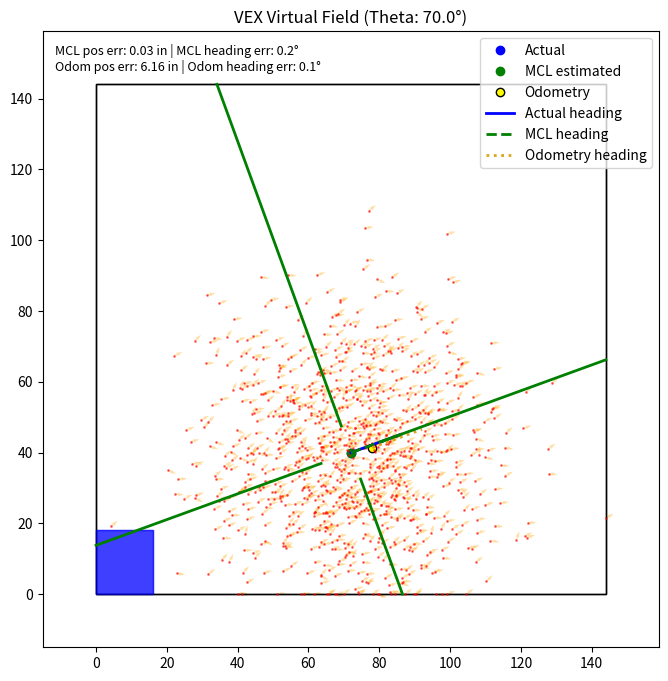

This figure's Python source:
import matplotlib.pyplot as plt
import matplotlib.patches as patches
import matplotlib.animation as animation
import math
import numpy as np

# Config

NUMBER_OF_PARTICLES = 1000
MAP_DIMENSIONS = (144, 144)
PLOT_PADDING = 15
ROBOT_SIZE = (16, 18)

# setting up the initial robot position & variables to keep track of both real and predicted pos of bot

robot_x = 72.0
robot_y = 40
robot_theta = 70

initial_x = 40.0
initial_y = 40.0
initial_robot_theta = 70.0

initial_x = robot_x
initial_y = robot_y
initial_robot_theta = robot_theta

predicted_x = initial_x
predicted_y = initial_y
predicted_theta = initial_robot_theta

# define the amount of noise for the sensors and the initial spread of the particles

distance_sensor_noise = 0.5  # in inches
odometry_noise = 3  # in inches

odometry_theta_noise = 1  # in degrees
theta_noise = 0.2  # in degrees

# simulate big slip (rare)

big_slip_chance = 0.03
big_slip_distance_upper_limit = 6  # in inches
big_slip_distance_lower_limit = 2  # in inches

big_slip_theta_change_upper_limit = 15  # in degrees
big_slip_theta_change_lower_limit = 5  # in degrees

# spawn particles around the initial position with some noise
# ensure they are within the map boundaries

spawn_x = np.random.normal(initial_x, 20.0, NUMBER_OF_PARTICLES)
spawn_y = np.random.normal(initial_y, 20.0, NUMBER_OF_PARTICLES)
spawn_theta = np.random.normal(initial_robot_theta, 20.0, NUMBER_OF_PARTICLES) % 360
spawn_x = np.clip(spawn_x, 0, MAP_DIMENSIONS[0])
spawn_y = np.clip(spawn_y, 0, MAP_DIMENSIONS[1])

particles = np.column_stack(
    (spawn_x, spawn_y, spawn_theta, np.ones(NUMBER_OF_PARTICLES) / NUMBER_OF_PARTICLES)
)

particle_vector_length = 2.5
particle_theta_rad = np.radians(particles[:, 2])

particle_dx = particle_vector_length * np.sin(particle_theta_rad)
particle_dy = particle_vector_length * np.cos(particle_theta_rad)

# setup and define the distance sensors (top, bottom, left, right) with their positions and directions relative to the robot

distance_sensor_available = ["top", "bottom", "left", "right"]
distance_sensors = {
    "top": ((0, 0), (0.0, 0.0)),
    "bottom": ((0, 0), (0.0, 0.0)),
    "left": ((0, 0), (0.0, 0.0)),
    "right": ((0, 0), (0.0, 0.0)),
}

distance_sensor_distances = {"top": 0.0, "bottom": 0.0, "left": 0.0, "right": 0.0}

keys = {"up": False, "down": False, "left": False, "right": False}


# Visualization setup

fig, ax = plt.subplots(figsize=(8, 8))
error_text = ax.text(
    0.02,
    0.98,
    "",
    transform=ax.transAxes,
    va="top",
    ha="left",
    fontsize=9,
    bbox=dict(facecolor="white", alpha=0.8, edgecolor="none"),
)

field_shape = patches.Rectangle(
    (0, 0),
    MAP_DIMENSIONS[0],
    MAP_DIMENSIONS[1],
    linewidth=1,
    edgecolor="black",
    facecolor="none",
)

robot_shape = patches.Rectangle(
    (0, 0),
    ROBOT_SIZE[0],
    ROBOT_SIZE[1],
    rotation_point="center",
    color="blue",
    alpha=0.5,
)

# self-explanatory, just the robot's center and heading line for visualization

(center_dot,) = ax.plot(
    [], [], marker="o", color="blue", markersize=6, linestyle="None", label="Actual"
)  # Center dot
(mcl_estimated_dot,) = ax.plot(
    [],
    [],
    marker="o",
    color="green",
    markersize=6,
    linestyle="None",
    label="MCL estimated",
)
(odometry_dot,) = ax.plot(
    [],
    [],
    marker="o",
    color="yellow",
    markersize=6,
    markeredgecolor="black",
    linestyle="None",
    label="Odometry",
)
(actual_heading_line,) = ax.plot(
    [], [], color="blue", linewidth=2, zorder=5, label="Actual heading"
)
(mcl_heading_line,) = ax.plot(
    [], [], color="green", linewidth=2, linestyle="--", zorder=5, label="MCL heading"
)
(odometry_heading_line,) = ax.plot(
    [],
    [],
    color="goldenrod",
    linewidth=2,
    linestyle=":",
    zorder=5,
    label="Odometry heading",
)
(particles_scatter,) = ax.plot([], [], "r.", markersize=2, alpha=0.5, zorder=2)
(top_distance_line,) = ax.plot([], [], color="green", linewidth=2, zorder=5)
(bottom_distance_line,) = ax.plot([], [], color="green", linewidth=2, zorder=5)
(left_distance_line,) = ax.plot([], [], color="green", linewidth=2, zorder=5)
(right_distance_line,) = ax.plot([], [], color="green", linewidth=2, zorder=5)

particles_heading_vectors = ax.quiver(
    particles[:, 0],
    particles[:, 1],
    particle_dx,
    particle_dy,
    angles="xy",
    scale_units="xy",
    scale=1,
    color="orange",
    alpha=0.35,
    width=0.002,
    zorder=1,
)


# where the logic for mcl will go, we will read the sensor values, update the particles' weights based on how well they match the sensor readings, resample the particles based on their weights, and then calculate the new predicted position of the robot based on the particles' distribution
class mcl:

    def __init__(self):

        self.imu = robot_theta + np.random.normal(
            0, theta_noise
        )  # Simulated IMU reading with noise

        self.sensors = {}

        # distance sensors(distances to wall)

        self.sensors["top"] = distance_sensor_distances["top"] + np.random.normal(
            0, distance_sensor_noise
        )
        self.sensors["bottom"] = distance_sensor_distances["bottom"] + np.random.normal(
            0, distance_sensor_noise
        )
        self.sensors["left"] = distance_sensor_distances["left"] + np.random.normal(
            0, distance_sensor_noise
        )
        self.sensors["right"] = distance_sensor_distances["right"] + np.random.normal(
            0, distance_sensor_noise
        )

        # odometry readings (change in position and orientation since last update)

        self.last_odometry_x = robot_x + np.random.normal(0, odometry_noise)
        self.last_odometry_y = robot_y + np.random.normal(0, odometry_noise)
        self.last_odometry_theta = self.imu
        self.odometry_x = self.last_odometry_x
        self.odometry_y = self.last_odometry_y
        self.odometry_theta = self.last_odometry_theta

    def update_odometry_and_sensor_readings(self):

        # meant to simulate the odometry readings we would get from the robot's encoders and IMU, which will be used to predict the new position of the particles before we update their weights based on the sensor readings

        self.odometry_x = robot_x + np.random.normal(0, odometry_noise)
        self.odometry_y = robot_y + np.random.normal(0, odometry_noise)
        self.odometry_theta = self.imu + np.random.normal(0, odometry_theta_noise)

        if np.random.rand() < big_slip_chance:

            slip_distance = np.random.uniform(
                big_slip_distance_lower_limit, big_slip_distance_upper_limit
            )

            slip_theta_change = np.random.uniform(
                big_slip_theta_change_lower_limit, big_slip_theta_change_upper_limit
            )

            self.odometry_x += slip_distance * math.sin(math.radians(robot_theta))
            self.odometry_y += slip_distance * math.cos(math.radians(robot_theta))
            self.odometry_theta = (self.odometry_theta + slip_theta_change) % 360

        # update the distance sensor readings with noise, which will be used to update the weights of the particles based on how well their predicted sensor readings match these actual noisy readings

        self.sensors["top"] = distance_sensor_distances["top"] + np.random.normal(
            0, distance_sensor_noise
        )
        self.sensors["bottom"] = distance_sensor_distances["bottom"] + np.random.normal(
            0, distance_sensor_noise
        )
        self.sensors["left"] = distance_sensor_distances["left"] + np.random.normal(
            0, distance_sensor_noise
        )
        self.sensors["right"] = distance_sensor_distances["right"] + np.random.normal(
            0, distance_sensor_noise
        )

    # update happens here or sum like that

    def predict(self):

        self.imu = robot_theta + np.random.normal(0, theta_noise)
        self.update_odometry_and_sensor_readings()

        # get the change in position and orientation from the odometry readings, which will be used to predict the new position of the particles

        delta_x = self.odometry_x - self.last_odometry_x
        delta_y = self.odometry_y - self.last_odometry_y
        delta_theta = self.odometry_theta - self.last_odometry_theta
        delta_theta = (delta_theta + 180) % 360 - 180

        self.last_odometry_x = self.odometry_x
        self.last_odometry_y = self.odometry_y
        self.last_odometry_theta = self.odometry_theta

        for i in range(NUMBER_OF_PARTICLES):

            # update the particle's position based on the odometry readings, adding some noise to simulate uncertainty

            particles[i, 0] += delta_x + np.random.normal(0, odometry_noise)
            particles[i, 1] += delta_y + np.random.normal(0, odometry_noise)
            particles[i, 2] = (
                particles[i, 2] + delta_theta + np.random.normal(0, theta_noise)
            ) % 360

            # keep the particles within the map boundaries

            particles[i, 0] = np.clip(particles[i, 0], 0, MAP_DIMENSIONS[0])
            particles[i, 1] = np.clip(particles[i, 1], 0, MAP_DIMENSIONS[1])
            particles[i, 2] %= 360

    def calculate_expected_sensor_reading(
        self, particle_x, particle_y, particle_theta, sensor_name
    ):

        # calculate the expected sensor reading for a given particle based on its position and orientation, which will be compared to the actual sensor reading to update the particle's weight

        theta_rad = math.radians(particle_theta)

        forward_x = math.sin(theta_rad)
        forward_y = math.cos(theta_rad)
        right_x = math.cos(theta_rad)
        right_y = -math.sin(theta_rad)
        left_x = -right_x
        left_y = -right_y

        half_width = ROBOT_SIZE[0] / 2
        half_length = ROBOT_SIZE[1] / 2

        if sensor_name == "top":
            sensor_x = particle_x + forward_x * half_length
            sensor_y = particle_y + forward_y * half_length
            direction_x = forward_x
            direction_y = forward_y
        elif sensor_name == "bottom":
            sensor_x = particle_x - forward_x * half_length
            sensor_y = particle_y - forward_y * half_length
            direction_x = -forward_x
            direction_y = -forward_y
        elif sensor_name == "left":
            sensor_x = particle_x + left_x * half_width
            sensor_y = particle_y + left_y * half_width
            direction_x = left_x
            direction_y = left_y
        elif sensor_name == "right":
            sensor_x = particle_x + right_x * half_width
            sensor_y = particle_y + right_y * half_width
            direction_x = right_x
            direction_y = right_y

        sensor_end_x, sensor_end_y, expected_distance = get_sensor_ray(
            sensor_x, sensor_y, direction_x, direction_y
        )

        return expected_distance

    def update_weights(self):

        # update the weights of the particles based on how similar their predicted sensor readings are to the actual sensor readings, which will be used to resample the particles and calculate the new predicted position of the robot

        for i in range(NUMBER_OF_PARTICLES):

            sensor_weight_results = []

            for sensor_name in distance_sensor_available:

                expected_distance = self.sensors[sensor_name]
                particle_x, particle_y, particle_theta, weight = particles[i]

                # calculate the expected sensor reading for this particle based on its position and orientation, which will be compared to the actual sensor reading to update the particle's weight

                predicted_distance = self.calculate_expected_sensor_reading(
                    particle_x, particle_y, particle_theta, sensor_name
                )

                # calculate the weight contribution from this sensor using a "Gaussian probability density function"(copy pasted this forumala, i cant lie), which will be higher if the predicted distance is close to the actual distance and lower if it is far away, taking into account the noise of the sensor

                sensor_weight_results.append(
                    np.exp(
                        -0.5
                        * (
                            (predicted_distance - expected_distance)
                            / distance_sensor_noise
                        )
                        ** 2
                    )
                )

            particles[i, 3] = np.prod(sensor_weight_results)

    def resample_particles(self):

        # resample the particles based on their weights, which will create a new set of particles that are more likely to be close to the robot's actual position, and then calculate the new predicted position of the robot based on the distribution of the resampled particles

        # built the "pie chart" where each particle's weight determines the size of its slice, and then randomly sample from this distribution to create a new set of particles

        weights = particles[:, 3]

        # normalize weights?

        weights += 1e-300
        weights /= np.sum(weights)

        # spin wheel

        indices = np.random.choice(
            range(NUMBER_OF_PARTICLES), size=NUMBER_OF_PARTICLES, p=weights
        )

        new_generation = particles[indices]

        # reset weights to uniform after resampling, since we have a new generation of particles and we will update their weights based on the sensor readings in the next iteration
        # replaces old particles with the new resampled particles, and resets their weights to uniform since we will update them based on the sensor readings in the next iteration

        particles[:, :3] = new_generation[:, :3]
        particles[:, 3] = 1.0 / NUMBER_OF_PARTICLES

    def update(self):

        self.predict()

        self.update_weights()

        self.resample_particles()

    def get_estimated_pose(self):

        # calculate the average position and orientation of the particles, which will be used as the predicted position of the robot, since after resampling we expect most of the particles to be clustered around the robot's actual position

        avg_x = np.mean(particles[:, 0])
        avg_y = np.mean(particles[:, 1])

        thetas_rad = np.radians(particles[:, 2])
        avg_sin = np.mean(np.sin(thetas_rad))
        avg_cos = np.mean(np.cos(thetas_rad))

        avg_theta_rad = math.atan2(avg_sin, avg_cos)
        avg_theta = math.degrees(avg_theta_rad) % 360

        return avg_x, avg_y, avg_theta


mcl_instance = mcl()


# function to calculate the endpoint of a distance sensor ray based on its origin and direction
# + ensuring it intersects with the field boundaries


def get_sensor_ray(origin_x, origin_y, direction_x, direction_y):

    distances_to_wall = []

    if direction_x > 0:
        distances_to_wall.append((MAP_DIMENSIONS[0] - origin_x) / direction_x)
    elif direction_x < 0:
        distances_to_wall.append((0 - origin_x) / direction_x)

    if direction_y > 0:
        distances_to_wall.append((MAP_DIMENSIONS[1] - origin_y) / direction_y)
    elif direction_y < 0:
        distances_to_wall.append((0 - origin_y) / direction_y)

    ray_distance = min(distance for distance in distances_to_wall if distance >= 0)

    return (
        origin_x + direction_x * ray_distance,
        origin_y + direction_y * ray_distance,
        ray_distance,
    )


# function to update the distance sensors' positions, directions, and visual lines based on the robot's current orientation


def update_distance_sensors(theta_rad):

    forward_x = math.sin(theta_rad)
    forward_y = math.cos(theta_rad)

    right_x = math.cos(theta_rad)
    right_y = -math.sin(theta_rad)

    left_x = -right_x
    left_y = -right_y

    half_width = ROBOT_SIZE[0] / 2
    half_length = ROBOT_SIZE[1] / 2

    # defining the sensor origins and directions based on the robot's current position and orientation

    sensor_definitions = {
        "top": {
            "origin": (
                robot_x + forward_x * half_length,
                robot_y + forward_y * half_length,
            ),
            "direction": (forward_x, forward_y),
            "line": top_distance_line,
        },
        "bottom": {
            "origin": (
                robot_x - forward_x * half_length,
                robot_y - forward_y * half_length,
            ),
            "direction": (-forward_x, -forward_y),
            "line": bottom_distance_line,
        },
        "left": {
            "origin": (robot_x + left_x * half_width, robot_y + left_y * half_width),
            "direction": (left_x, left_y),
            "line": left_distance_line,
        },
        "right": {
            "origin": (robot_x + right_x * half_width, robot_y + right_y * half_width),
            "direction": (right_x, right_y),
            "line": right_distance_line,
        },
    }

    for sensor_name, sensor_definition in sensor_definitions.items():
        sensor_x, sensor_y = sensor_definition["origin"]
        direction_x, direction_y = sensor_definition["direction"]

        sensor_end_x, sensor_end_y, sensor_distance = get_sensor_ray(
            sensor_x, sensor_y, direction_x, direction_y
        )

        distance_sensors[sensor_name] = (
            (sensor_x, sensor_y),
            (sensor_end_x, sensor_end_y),
        )
        distance_sensor_distances[sensor_name] = sensor_distance
        sensor_definition["line"].set_data(
            [sensor_x, sensor_end_x], [sensor_y, sensor_end_y]
        )


# just making sure any part of the robot doesn't go out of bounds when it moves or rotates, considering its size and orientation


def keep_robot_in_bounds(theta_rad):
    global robot_x, robot_y

    half_width = ROBOT_SIZE[0] / 2
    half_length = ROBOT_SIZE[1] / 2
    abs_cos = abs(math.cos(theta_rad))
    abs_sin = abs(math.sin(theta_rad))

    x_extent = half_width * abs_cos + half_length * abs_sin
    y_extent = half_width * abs_sin + half_length * abs_cos

    robot_x = max(x_extent, min(MAP_DIMENSIONS[0] - x_extent, robot_x))
    robot_y = max(y_extent, min(MAP_DIMENSIONS[1] - y_extent, robot_y))


def angle_error_deg(reference_theta, compared_theta):
    return abs((compared_theta - reference_theta + 180) % 360 - 180)


# initialization function for the animation, setting up the plot limits, aspect ratio, and initial positions of all elements


def init():

    theta_rad = math.radians(robot_theta)
    keep_robot_in_bounds(theta_rad)
    update_distance_sensors(theta_rad)

    ax.set_xlim(-PLOT_PADDING, MAP_DIMENSIONS[0] + PLOT_PADDING)
    ax.set_ylim(-PLOT_PADDING, MAP_DIMENSIONS[1] + PLOT_PADDING)

    ax.set_aspect("equal")
    ax.add_patch(field_shape)
    ax.add_patch(robot_shape)
    ax.legend(loc="upper right")

    particles_scatter.set_data(particles[:, 0], particles[:, 1])
    particle_theta_rad = np.radians(particles[:, 2])
    particle_dx = particle_vector_length * np.sin(particle_theta_rad)
    particle_dy = particle_vector_length * np.cos(particle_theta_rad)
    particles_heading_vectors.set_offsets(particles[:, :2])
    particles_heading_vectors.set_UVC(particle_dx, particle_dy)

    estimated_x, estimated_y, estimated_theta = mcl_instance.get_estimated_pose()
    center_dot.set_data([robot_x], [robot_y])
    mcl_estimated_dot.set_data([estimated_x], [estimated_y])
    odometry_dot.set_data([mcl_instance.odometry_x], [mcl_instance.odometry_y])

    arrow_length = 15.0
    robot_theta_rad = math.radians(robot_theta)
    estimated_theta_rad = math.radians(estimated_theta)
    odometry_theta_rad = math.radians(mcl_instance.odometry_theta)

    actual_heading_line.set_data(
        [robot_x, robot_x + arrow_length * math.sin(robot_theta_rad)],
        [robot_y, robot_y + arrow_length * math.cos(robot_theta_rad)],
    )
    mcl_heading_line.set_data(
        [estimated_x, estimated_x + arrow_length * math.sin(estimated_theta_rad)],
        [estimated_y, estimated_y + arrow_length * math.cos(estimated_theta_rad)],
    )
    odometry_heading_line.set_data(
        [
            mcl_instance.odometry_x,
            mcl_instance.odometry_x + arrow_length * math.sin(odometry_theta_rad),
        ],
        [
            mcl_instance.odometry_y,
            mcl_instance.odometry_y + arrow_length * math.cos(odometry_theta_rad),
        ],
    )

    mcl_pos_error = math.hypot(robot_x - estimated_x, robot_y - estimated_y)
    odom_pos_error = math.hypot(
        robot_x - mcl_instance.odometry_x, robot_y - mcl_instance.odometry_y
    )
    mcl_heading_error = angle_error_deg(robot_theta, estimated_theta)
    odom_heading_error = angle_error_deg(robot_theta, mcl_instance.odometry_theta)

    error_text.set_text(
        f"MCL pos err: {mcl_pos_error:.2f} in | MCL heading err: {mcl_heading_error:.1f}°\n"
        f"Odom pos err: {odom_pos_error:.2f} in | Odom heading err: {odom_heading_error:.1f}°"
    )

    ax.set_title(f"VEX Virtual Field (Theta: {robot_theta:.1f}°)")

    return (
        field_shape,
        robot_shape,
        error_text,
        center_dot,
        mcl_estimated_dot,
        odometry_dot,
        actual_heading_line,
        mcl_heading_line,
        odometry_heading_line,
        particles_scatter,
        particles_heading_vectors,
        top_distance_line,
        bottom_distance_line,
        left_distance_line,
        right_distance_line,
    )


def on_press(event):
    if event.key in keys:
        keys[event.key] = True


def on_release(event):
    if event.key in keys:
        keys[event.key] = False


# update


def update(frame):
    global robot_x, robot_y, robot_theta

    moved_or_turned = False

    if keys["left"]:
        moved_or_turned = True
        robot_theta = (robot_theta - 3) % 360
    if keys["right"]:

        moved_or_turned = True
        robot_theta = (robot_theta + 3) % 360

    theta_rad = math.radians(robot_theta)

    if keys["up"]:
        moved_or_turned = True
        robot_x += 1.5 * math.sin(theta_rad)
        robot_y += 1.5 * math.cos(theta_rad)

    if keys["down"]:
        moved_or_turned = True
        robot_x -= 1.5 * math.sin(theta_rad)
        robot_y -= 1.5 * math.cos(theta_rad)

    keep_robot_in_bounds(theta_rad)

    update_distance_sensors(theta_rad)

    if moved_or_turned:

        mcl_instance.update()

    particles_scatter.set_data(particles[:, 0], particles[:, 1])

    particle_theta_rad = np.radians(particles[:, 2])
    particle_dx = particle_vector_length * np.sin(particle_theta_rad)
    particle_dy = particle_vector_length * np.cos(particle_theta_rad)
    particles_heading_vectors.set_offsets(particles[:, :2])
    particles_heading_vectors.set_UVC(particle_dx, particle_dy)

    # displaying robot

    corner_x = robot_x - ROBOT_SIZE[0] / 2
    corner_y = robot_y - ROBOT_SIZE[1] / 2

    robot_shape.set_xy((corner_x, corner_y))
    robot_shape.set_angle(-robot_theta)

    estimated_x, estimated_y, estimated_theta = mcl_instance.get_estimated_pose()

    center_dot.set_data([robot_x], [robot_y])
    mcl_estimated_dot.set_data([estimated_x], [estimated_y])
    odometry_dot.set_data([mcl_instance.odometry_x], [mcl_instance.odometry_y])

    arrow_length = 15.0
    estimated_theta_rad = math.radians(estimated_theta)
    odometry_theta_rad = math.radians(mcl_instance.odometry_theta)

    actual_heading_line.set_data(
        [robot_x, robot_x + arrow_length * math.sin(theta_rad)],
        [robot_y, robot_y + arrow_length * math.cos(theta_rad)],
    )
    mcl_heading_line.set_data(
        [estimated_x, estimated_x + arrow_length * math.sin(estimated_theta_rad)],
        [estimated_y, estimated_y + arrow_length * math.cos(estimated_theta_rad)],
    )
    odometry_heading_line.set_data(
        [
            mcl_instance.odometry_x,
            mcl_instance.odometry_x + arrow_length * math.sin(odometry_theta_rad),
        ],
        [
            mcl_instance.odometry_y,
            mcl_instance.odometry_y + arrow_length * math.cos(odometry_theta_rad),
        ],
    )

    mcl_pos_error = math.hypot(robot_x - estimated_x, robot_y - estimated_y)
    odom_pos_error = math.hypot(
        robot_x - mcl_instance.odometry_x, robot_y - mcl_instance.odometry_y
    )
    mcl_heading_error = angle_error_deg(robot_theta, estimated_theta)
    odom_heading_error = angle_error_deg(robot_theta, mcl_instance.odometry_theta)

    error_text.set_text(
        f"MCL pos err: {mcl_pos_error:.2f} in | MCL heading err: {mcl_heading_error:.1f}°\n"
        f"Odom pos err: {odom_pos_error:.2f} in | Odom heading err: {odom_heading_error:.1f}°"
    )

    ax.set_title(f"VEX Virtual Field (Theta: {robot_theta:.1f}°)")

    return (
        field_shape,
        robot_shape,
        error_text,
        center_dot,
        mcl_estimated_dot,
        odometry_dot,
        actual_heading_line,
        mcl_heading_line,
        odometry_heading_line,
        particles_scatter,
        particles_heading_vectors,
        top_distance_line,
        bottom_distance_line,
        left_distance_line,
        right_distance_line,
    )


# connecting the key press and release events to their respective handlers

fig.canvas.mpl_connect("key_press_event", on_press)
fig.canvas.mpl_connect("key_release_event", on_release)

ani = animation.FuncAnimation(fig, update, init_func=init, interval=5, blit=True)

plt.show()
